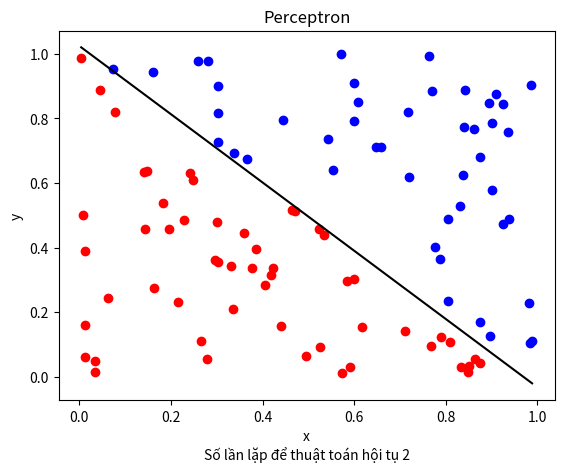

This chart was generated by the following Python code:
import numpy as np
import matplotlib.pyplot as plt

##========            data          ==================================
X_train = np.array(np.random.rand(100,2))
#khởi tạo các điểm ngẫu nhiên trong không gian 2D
x = np.array(X_train[:,0])
#tọa độ x của các điểm
y = np.array(X_train[:,1])
#tọa độ y của các điểm
Y_train = []
#mảng chứa giá trị label
n =len(X_train)
weights = np.array([0.5 , 0.5])
#khởi tạo cặp trọng số ngẫu nhiên
bias  = 1.

##=========================================================================

def displayDot(x):
    #hàm chia các điểm khởi tạo thành 2 vùng linear seperable, đồng thời gắn nhãn tương ứng
    # Ví dụ đường thẳng được cho là x - 1 < -y
    fig = plt.figure()
    ax = fig.add_subplot(111)
    i=0
    for i in range(n):
                if i<n:
                    if   X_train[i,0]  - 1 <  -X_train[i,1]:
                            plt.scatter(x[i], y[i], color="red")
                            Y_train.append(1)
                    else:
                            plt.scatter(x[i], y[i], color="blue")
                            Y_train.append(0)
                    i+=1
    return ax, fig, Y_train
##===========================================================================
def func(x):
    #unit step
    if x>0:
        return 1
    return 0
##============================================================================
def has_converged(X_train, weights, y, bias):
    #hàm kiểm tra xem thuật toán đã hội tụ chưa
    Out = []
    for i in range( len(X_train)):
        a = np.array(X_train[i])
        Out.append(func(np.dot(np.array(X_train[i]),weights)+bias))
        # Sau khi có bộ số w, bias đem thử lại với từng điểm X, lấy ra Output từng điểm cho vào mảng Out
        # trả về tất cả giá trị dự đoán tương ứng với các điểm X trong mảng Out để so sánh với Y_train
    print('Output',Out)
    print('Target',y)
    return np.array_equal(Out,y) #Trả về 1( True ) nếu Out == y còn trả về 0( False )
    ##============================================================================
def Perceptron(lr, weights, bias):
    #hàm thuật toán perceptron
    s = 0 #biếm đếm số lần cập nhật của thuật toán
    while True:
        for idx in range(len(X_train)):
                x_i=np.array(X_train[idx])                      # lấy từng điểm
                linear_output = np.dot(x_i, weights) + bias     
                #Tổng các tích input và trọng số cộng thêm bias
                y_predicted = func(linear_output)
                #Cho qua hàm unit step
                update = (Y_train[idx] - y_predicted)
                #update = 0, 1 hoặc -1, căn cứ để cập nhập w, bias hay không
                weights += lr * update * x_i
                bias    += lr * update
                #cập nhập
        if has_converged(X_train,weights,Y_train, bias ):
            break # Out == y thì thoát vòng lặp while, xong thuật toán, không bằng thì tiếp tục cập nhật
        s = s + 1
    print(s)
    return bias, s
##==============================================================================
def displayAxis(ax, fig, s):
    x0_1 =  np.min(x) # điểm x1
    x0_2 =  np.max(x)# điểm x2

    x1_1 = (-weights[0] * x0_1 - bias) / weights[1]
    # xác định tọa độ y ứng với điểm ngoài cùng bên trái trên đường thẳng
    x1_2 = (-weights[0] * x0_2 - bias) / weights[1]
    # xác định tọa độ y ứng với điểm ngoài cùng phải trên đường thẳng
    ax.plot([x0_1, x0_2], [x1_1, x1_2], "k")
    # vẽ đường thẳng từ 2 cặp (x, y) tìm được

    ax.set_title("Perceptron")
    ax.set_ylabel('y')
    label = 'x\nSố lần lặp để thuật toán hội tụ %d' %(s)
    ax.set_xlabel(label)
    print(weights,bias)
    plt.show()
##====      main      ============
lr = 0.01           # đối với ví dụ này của mình, 0.01 là điểm tốt nhất
ax, fig ,Y_train=displayDot(x)
bias,s=Perceptron(lr ,weights, bias)
displayAxis(ax, fig, s)
input()